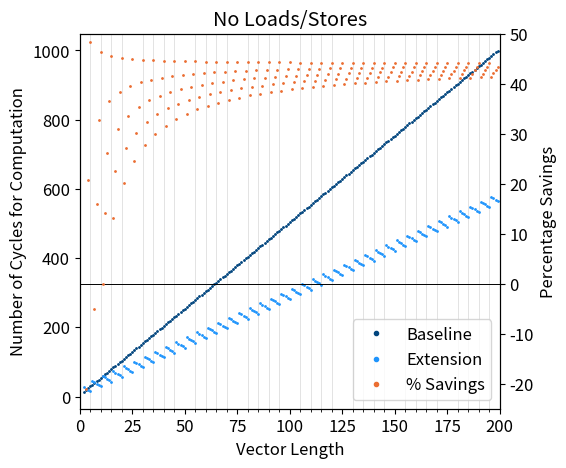
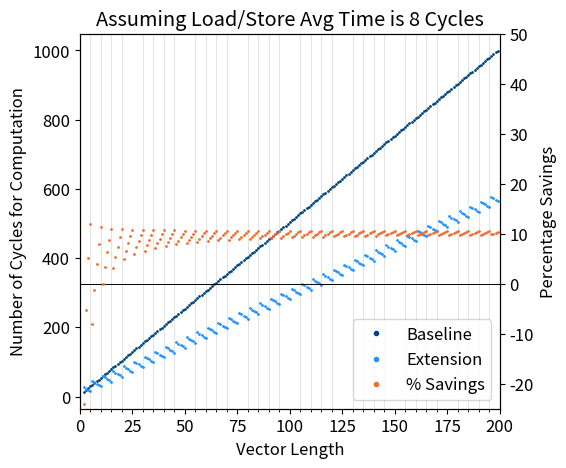

Generate these figures, in order, with matplotlib:
from mpl_toolkits.mplot3d import Axes3D
import matplotlib.pyplot as plt
import numpy as np
import matplotlib


def T_O(n):
    return 4 + 5*n


def T_E(n):
    if n % 5 == 0:
        return int(1 + 14*np.floor(n/5))
    else:
        return int(35 + 14*np.floor(n/5) - 4*(n % 5))


def L(n,l):
    return (2*n + 1) * l


def S(n, l):
    return 100 * (T_O(n) - T_E(n)) / (T_O(n) + L(n, l))


def plot(title, l):
    fig, ax1 = plt.subplots(figsize=(6, 5), dpi=150)
    plt.subplots_adjust(left=0.15, right=0.85, top=0.88, bottom=0.13)
    ax2 = ax1.twinx()
    x = np.arange(2, 200, 1)  # vector length
    y1 = np.vectorize(T_O)(x)
    y2 = np.vectorize(T_E)(x)
    y3 = np.vectorize(S)(x, l)
    x_minor_ticks = np.arange(0, 200, 5)
    ax1.set_xticks(x_minor_ticks, minor=True)
    ax1.grid(which='minor', axis='x', alpha=0.5, linewidth=0.5)
    ax1.set_axisbelow(True)
    ax1.set_xlim(0, 200)
    ax2.set_ylim(-25, 50)
    ax1.set_xlabel('Vector Length')
    ax1.set_ylabel('Number of Cycles for Computation')
    ax2.set_ylabel('Percentage Savings')
    ax2.axhline(y=0, linewidth=0.7, c='black', zorder=0)
    ax1.plot(np.nan, '.', c='#01457e', label='Baseline')
    ax1.plot(np.nan, '.', c='#1f94fc', label='Extension')
    ax1.plot(np.nan, '.', c='#eb6e32', label='% Savings')
    ax1.scatter(x, y1, s=1, c='#01457e')
    ax1.scatter(x, y2, s=1, c='#1f94fc')
    ax2.scatter(x, y3, s=1, c='#eb6e32', zorder=1)
    ax1.set_xlabel('Vector Length')
    ax1.set_title(title)
    ax1.legend(loc='lower right')


def plotSavings(l):
    N = 300
    fig, ax = plt.subplots(figsize=(6, 5), dpi=150)
    plt.subplots_adjust(left=0.15, right=0.85, top=0.88, bottom=0.13)
    x = np.arange(2, N, 1)  # vector length
    y3 = np.vectorize(S)(x, l)
    x_minor_ticks = np.arange(0, N, 5)
    ax.set_xticks(x_minor_ticks, minor=True)
    ax.grid(which='minor', axis='x', alpha=0.5, linewidth=0.5)
    ax.set_axisbelow(True)
    ax.set_xlim(0, N)
    ax.set_ylim(-25, 50)
    ax.set_xlabel('Vector Length')
    ax.set_ylabel('Percentage Savings')
    ax.yaxis.set_label_position("right")
    ax.yaxis.tick_right()
    ax.axhline(y=0, linewidth=0.7, c='black', zorder=0)
    ax.scatter(x, y3, s=1, c='#1f94fc', zorder=1)
    ax.set_xlabel('Vector Length')
    ax.set_title('Percentage Savings (L = {:6.2f})'.format(l))


matplotlib.rcParams.update({'font.size': 12})

plot('No Loads/Stores', 0)
plot('Assuming Load/Store Avg Time is 8 Cycles', 8)
plt.show()

# plotSavings(0)
# plt.savefig('img2/{:02}.png'.format(0))
# plotSavings(1)
# plt.savefig('img2/{:02}.png'.format(1))
# plotSavings(3)
# plt.savefig('img2/{:02}.png'.format(3))
# plotSavings(8)
# plt.savefig('img2/{:02}.png'.format(8))
# plotSavings(20)
# plt.savefig('img2/{:02}.png'.format(20))
# plotSavings(50)
# plt.savefig('img2/{:02}.png'.format(50))

# frameRepeatCount = 20
# resolution = 20.0
# maxL = 50
#
# for i in range(0, frameRepeatCount):
#     print('generating figure {:04} (L = {})'.format(i, 0))
#     plotSavings(0)
#     plt.savefig('img/{:04}.png'.format(i))
#     plt.close()
#
# for i in range(1, int(maxL*resolution)):
#     figNum = i + frameRepeatCount - 1
#     lValue = i/resolution
#     print('generating figure {:04} (L = {})'.format(figNum, lValue))
#     plotSavings(lValue)
#     plt.savefig('img/{:04}.png'.format(figNum))
#     plt.close()
#
# for i in range(0, frameRepeatCount):
#     figNum = int(maxL*resolution) + i + frameRepeatCount - 1
#     print('generating figure {:04} (L = {})'.format(figNum, 100))
#     plotSavings(100)
#     plt.savefig('img/{:04}.png'.format(figNum))
#     plt.close()
#
